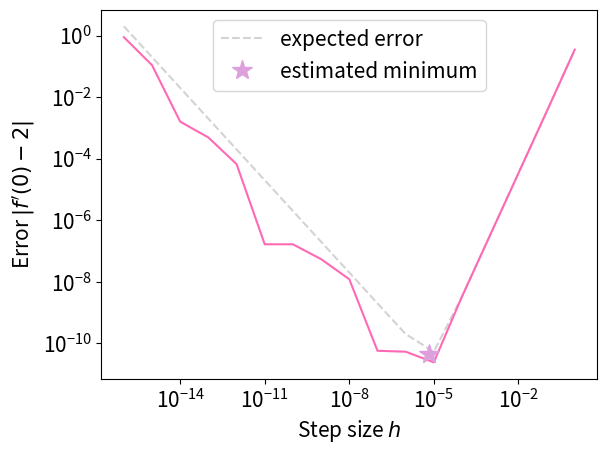

Recreate this plot in Python. (Note: this script raises an exception after producing the figure.)
import numpy as np
import matplotlib.pyplot as plt
import matplotlib
# increase defualt font size
matplotlib.rcParams.update({'font.size': 15})

def f(x):
    return np.exp(2*x)

def dmf(x, m):
    """mth derivative of f evaluated at x
    """
    return (2**m)*np.exp(2*x)

# ================================= a ==============================================

def central_difference(h, x, f):
    """f'(x) calculated using central differences with step size h
    """
    return (f(x+h/2) - f(x-h/2))/h

# initialize array of step sizes
hvals = np.logspace(-16, 0, 17)
# calculate and print corresponding f'(0)
dfdx = central_difference(hvals, 0, f)

print("1 a) errors")
print(f"\th\tf'(0)")
for i in range(len(hvals)):
    print(f"\t{hvals[i]}\t{dfdx[i]}")

# ================================= b ==============================================

# calculate errors of central difference
errors = np.abs(dfdx - 2)

# define machine error and x value of interest
C = 1e-16 
x = 0

# calculate the expected error
roundoff_err = 2*C*f(x)/hvals
approx_err = hvals**2*dmf(x, 3)/24
expected_err = roundoff_err + approx_err

# get estimate of the optimal step size and corresponding error
h_opt = (24*C*f(x)/dmf(x, 3))**(1/3)
eps_min = ((9/8)*C**2*f(x)**2*dmf(x, 3))**(1/3)

# also get index for the minimum of the calculated errors
imin = np.argmin(errors)

# plot error vs h, expected error vs h, and expected minimum
plt.plot(hvals, expected_err, color="lightgray", label="expected error", 
         linestyle="--")
plt.plot(hvals, errors, color="hotpink")
plt.xlabel(f"Step size $h$")
plt.ylabel(f"Error $|f'(0)-2|$")
plt.xscale("log")
plt.yscale("log")

plt.plot(h_opt, eps_min, marker="*", markersize=15, color="plum", 
         label="estimated minimum", linestyle="")
plt.legend()
plt.savefig("../Lab2/Q1b.pdf", bbox_inches="tight")

print(f"1 b): estimated step size {h_opt}, error {eps_min}")
print(f"1 b): actual step size {hvals[imin]}, error {errors[imin]}")

# ================================= c ==============================================

def delta(f, x, m, h):
    """ from the lab manual: mth derivative of f, evaluated at x using repeated 
    central differences with step size h
    """
    if m > 1:
        return (delta(f, x + h/2, m - 1, h) - delta(f, x - h/2, m-1, h))/(h)
    else:
        return (f(x + h/2) - f(x - h/2))/(h)

# initialize x
x = 0
# get optimal value of h, as in b
h_opt = (24*C*f(x)/dmf(x, 3))**(1/3)

# calculate and print list of derivatives of f at x=0, using h_opt
dfs_hopt = [delta(f, x, m, h_opt) for m in range(1, 11)]

print("1 c) derivatives using optimal h from part b: ")

# same as above, but using h=0.1
h = 0.05
dfs = [delta(f, x, m, h) for m in range(1, 11)]
print(f"\tm\t\toptimal h\t\th=0.05")
for i in range(1, 11):
    print(f"\t{i}:\t\t{dfs_hopt[i-1]}\t\t{dfs[i-1]}")


